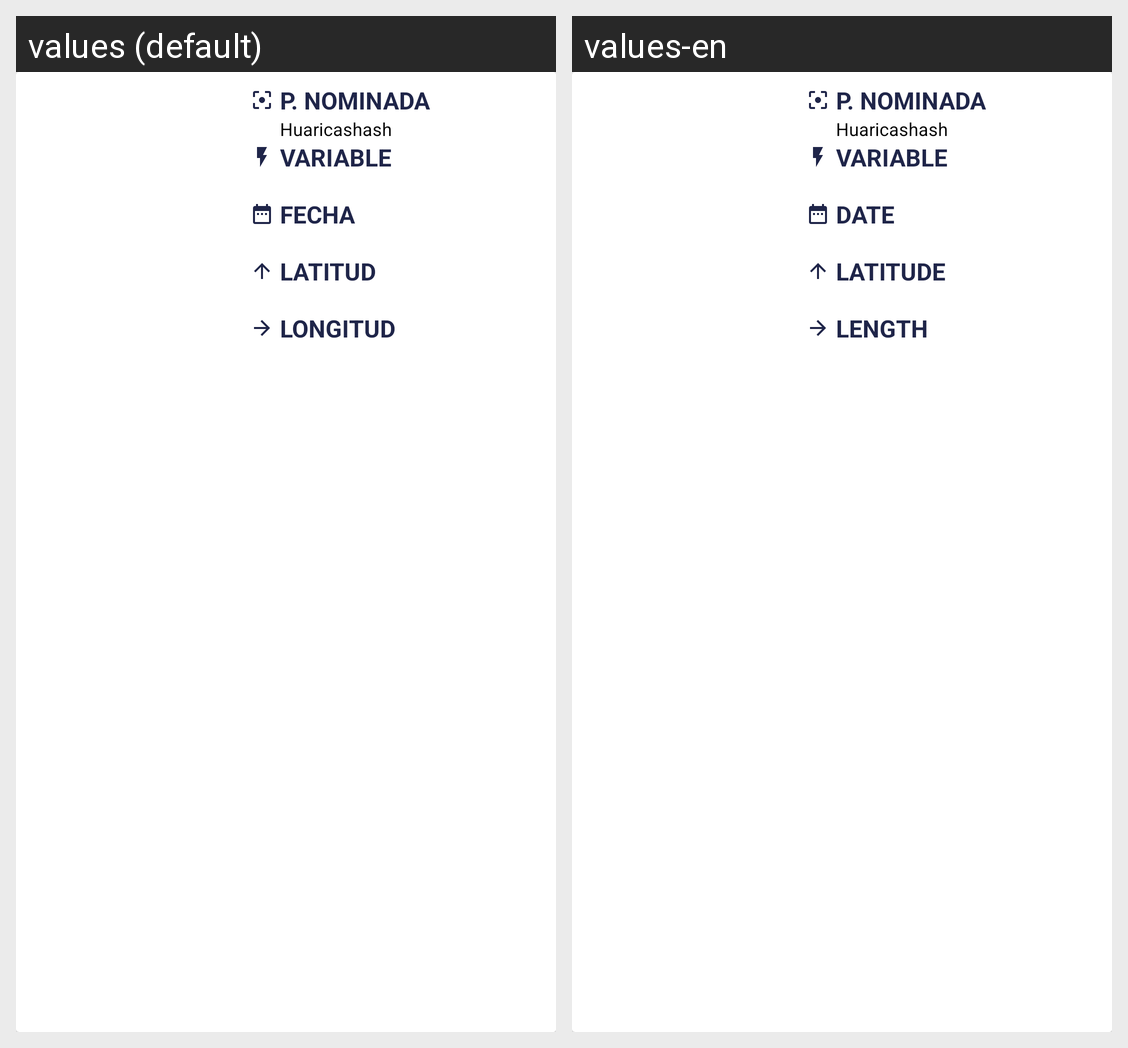

Strings drawn on this Android screen and how each of the app's shown locales translates them:
Android screen res/layout/card_view_monitoring.xml rendered under 2 locales, left to right: values (default), values-en. Device: Nexus 5 (rendered at 1080×1920; each locale shown at half size, 540×960, under a caption strip naming it); theme AppTheme.
Strings drawn on this screen, with the default value and each locale's value (text and hints the layout hard-codes, and strings that could not be matched under every locale, appear in the picture but are not listed):

list_monitoring_card_view_item_property
  values: P. NOMINADA
  values-en: P. NOMINADA

list_monitoring_card_view_item_variable
  values: VARIABLE
  values-en: VARIABLE

list_monitoring_card_view_item_date
  values: FECHA
  values-en: DATE

list_monitoring_card_view_item_latitude
  values: LATITUD
  values-en: LATITUDE

list_monitoring_card_view_item_length
  values: LONGITUD
  values-en: LENGTH
